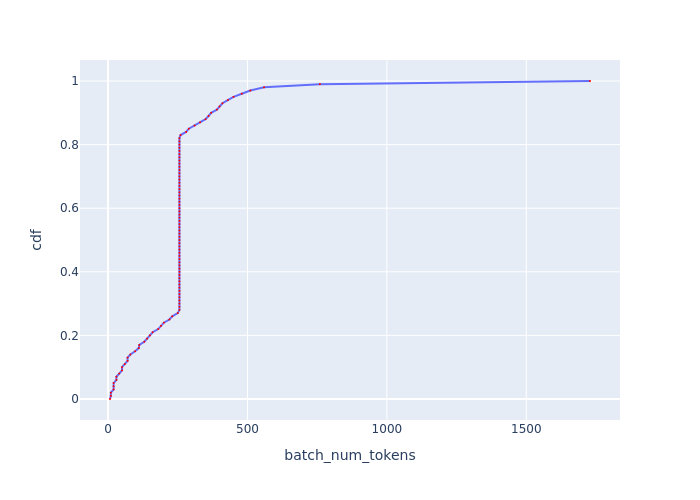

The data file committed next to this chart (first rows):
, cdf, batch_num_tokens
0, 0.0, 6.994
1, 0.01, 10
2, 0.02, 10
3, 0.03, 19.99
4, 0.04, 19.99
5, 0.05, 19.99
6, 0.06, 29.99
7, 0.07, 29.99
8, 0.08, 40
9, 0.09, 50.05
10, 0.1, 50.05
11, 0.11, 60.04
12, 0.12, 70.04
13, 0.13, 70.04
14, 0.14, 80.08
15, 0.15, 97.03
16, 0.16, 110.1
17, 0.17, 112.1
18, 0.18, 129.9
19, 0.19, 139.9
20, 0.2, 150.1
21, 0.21, 160
22, 0.22, 180
23, 0.23, 190
24, 0.24, 200.1
25, 0.25, 219.9
26, 0.26, 230.2
27, 0.27, 249.9
28, 0.28, 256
29, 0.29, 256
30, 0.3, 256
31, 0.31, 256
32, 0.32, 256
33, 0.33, 256
34, 0.34, 256
35, 0.35, 256
36, 0.36, 256
37, 0.37, 256
38, 0.38, 256
39, 0.39, 256
40, 0.4, 256
41, 0.41, 256
42, 0.42, 256
43, 0.43, 256
44, 0.44, 256
45, 0.45, 256
46, 0.46, 256
47, 0.47, 256
48, 0.48, 256
49, 0.49, 256
50, 0.5, 256
51, 0.51, 256
52, 0.52, 256
53, 0.53, 256
54, 0.54, 256
55, 0.55, 256
56, 0.56, 256
57, 0.57, 256
58, 0.58, 256
59, 0.59, 256
... 41 more rows
